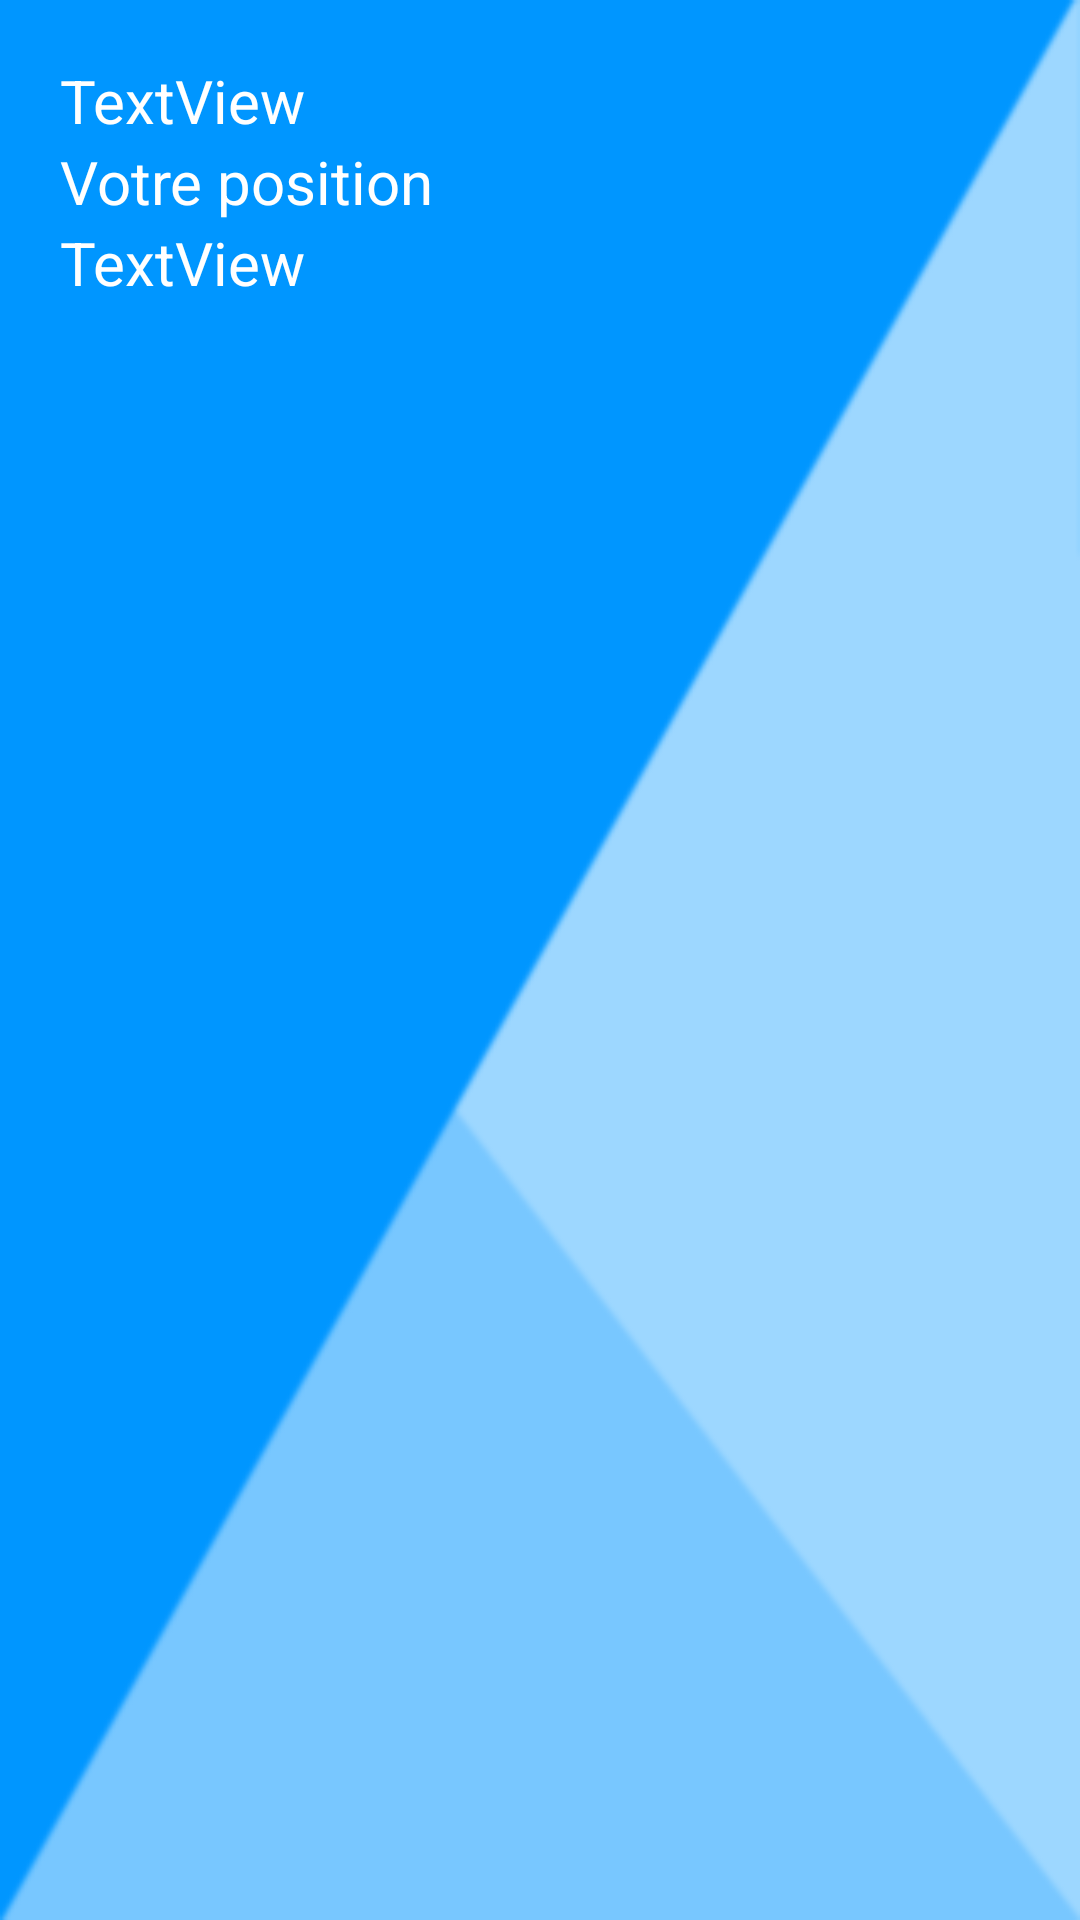

Produce the Android XML layout that renders to this screen, including the resource entries it uses.
<!-- AndroidManifest.xml: application theme AppTheme -->
<!-- res/layout/activity_mes_nouvelles_consulter.xml -->
<RelativeLayout xmlns:android="http://schemas.android.com/apk/res/android"
    xmlns:tools="http://schemas.android.com/tools"
    style="@style/main_background"
    android:layout_width="match_parent"
    android:layout_height="match_parent"
    tools:context=".MesNouvellesConsulter" >

   <ScrollView
       android:layout_width="fill_parent"
       android:layout_height="fill_parent"
       android:padding="20dp"
       android:scrollbars="none" >
        
   <LinearLayout
       android:id="@+id/mes_nouvelles_ajouter_linear_layout"
       android:layout_width="wrap_content"
       android:layout_height="wrap_content"
       android:orientation="vertical" >

       <ImageView
           android:id="@+id/mes_nouvelles_consulter_image"
           android:layout_width="290dp"
           android:layout_height="match_parent"
           android:src="@drawable/thumbnail_default" />

       
       
       <LinearLayout
            android:layout_width="match_parent"
            android:layout_height="wrap_content"
            android:orientation="vertical" >

                <TextView
                    android:id="@+id/mes_nouvelles_consulter_commentaire_textview"
                    style="@style/medium_label"
                    android:layout_width="match_parent"
                    android:layout_height="0dp"
                    android:layout_weight="0.52"
                    android:text="TextView" />

       </LinearLayout>

       <LinearLayout
            android:layout_marginBottom="20dp"
            android:layout_width="match_parent"
            android:layout_height="wrap_content"
            android:orientation="vertical" >

            <TextView
                android:id="@+id/txtConsulterMesNouvellesPosition"
                style="@style/medium_label"
                android:layout_width="match_parent"
                android:layout_height="wrap_content"
                android:text="@string/txtMyNewsPosition" />

            <TextView
                android:id="@+id/mes_nouvelles_consulter_position_textview"
                style="@style/medium_label"
                android:layout_width="match_parent"
                android:layout_height="wrap_content"
                android:text="TextView" />

       </LinearLayout>
       
       
   </LinearLayout>

	</ScrollView>

</RelativeLayout>
<!-- resources referenced by this layout -->
<resources>
  <string name="txtMyNewsPosition">Votre position</string>
  <style name="main_background">
  	    <item name="android:background">@drawable/background</item>
  
    	</style>
  <style name="medium_label">
  	    <item name="android:layout_width">wrap_content</item>
  	    <item name="android:layout_height">wrap_content</item>
  	    <item name="android:textColor">#ffffff</item>
  	    <item name="android:gravity">left</item>
  	    <item name="android:textSize">20sp</item>
  
    	</style>
  <style name="AppTheme" parent="AppBaseTheme">
          
      </style>
  <!-- drawable background: png bitmap (drawable-mdpi, 7790 bytes) -->
  <style name="AppBaseTheme" parent="android:Theme.Light">
          
      </style>
</resources>
